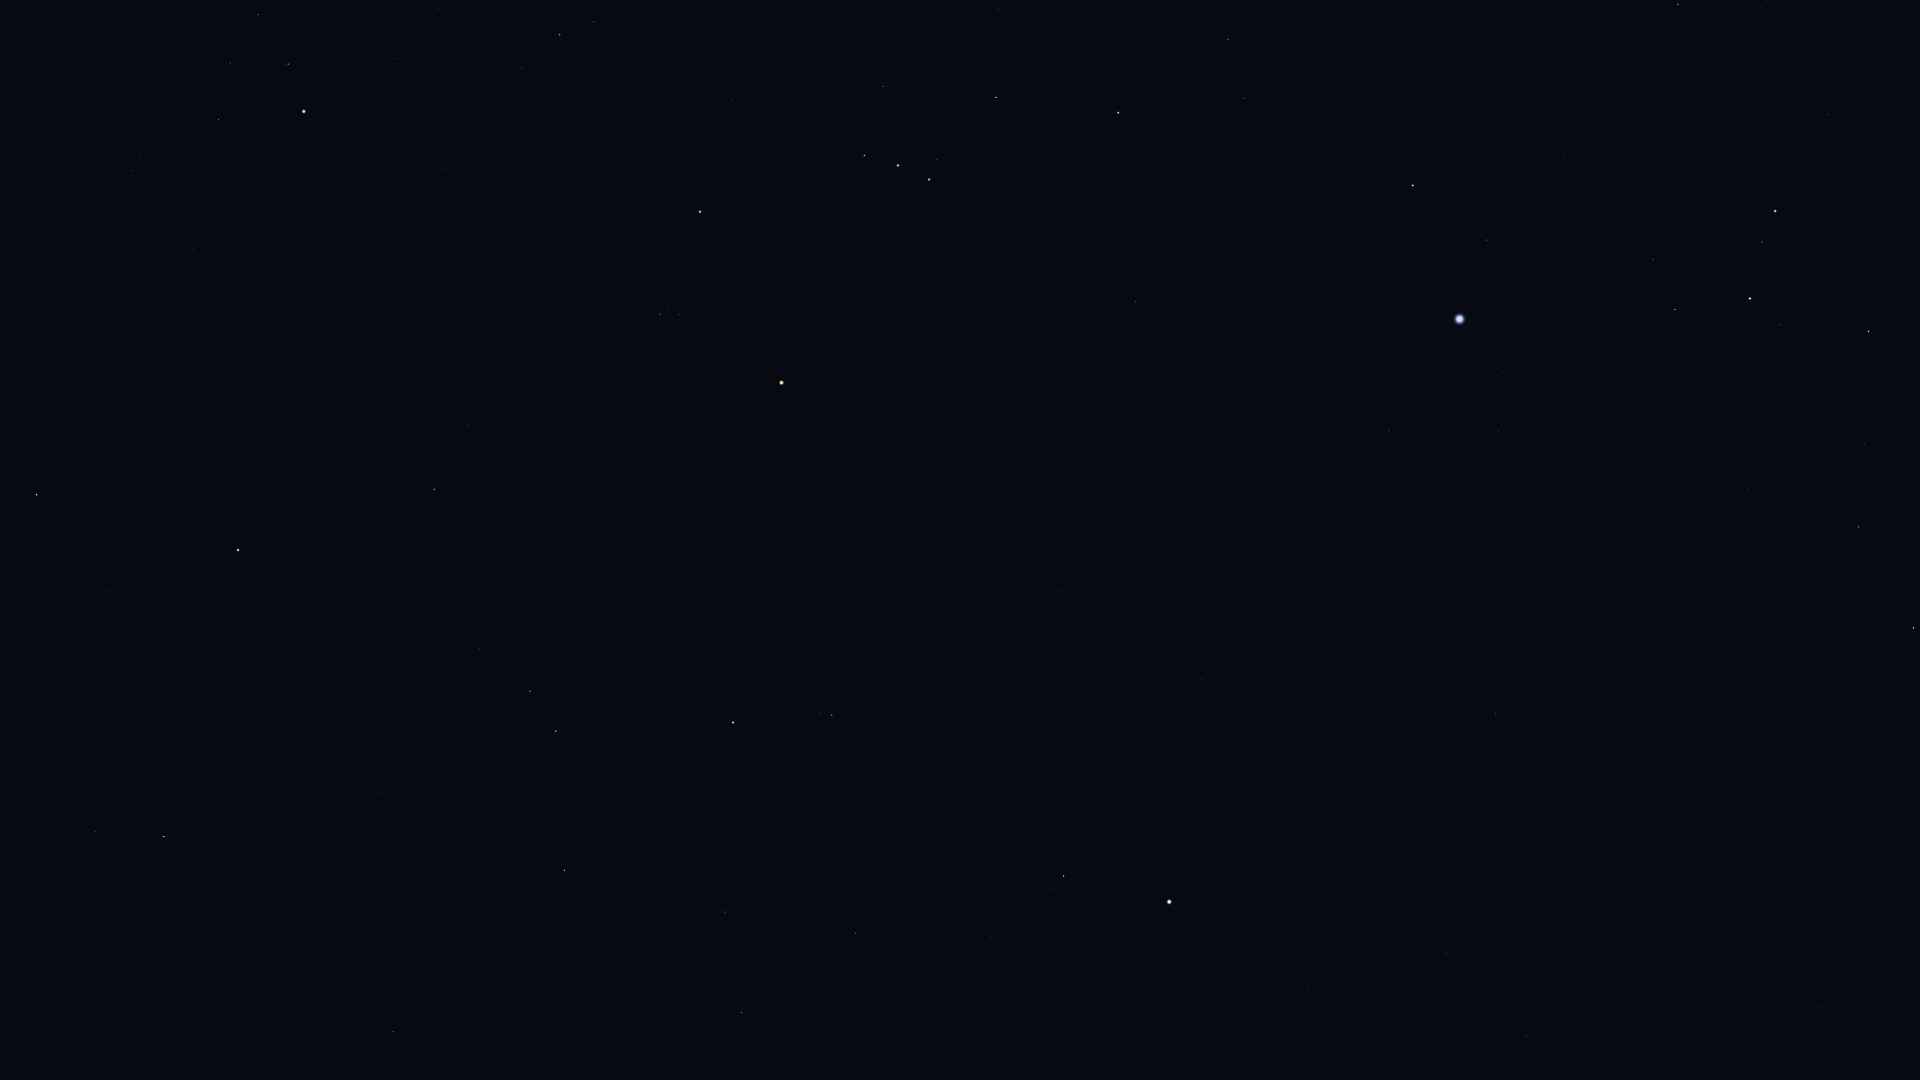

The data file committed next to this chart (first rows):
Star_ID, Name, X, Y
20205, Prima Hyadum, 258, 15
20455, Secunda Hyadum, 230, 63
20648, HIP 20648, 232, 82
20889, Ain, 218, 119
20894, Chamukuy, 288, 64
21421, Aldebaran, 304, 111
21881, HIP 21881, 193, 250
22449, Tabit, 560, 35
23015, Hassaleh, 37, 495
25336, Bellatrix, 700, 212
25428, Elnath, 238, 550
25930, Mintaka, 864, 155
26207, Meissa, 660, 314
26241, Hatysa, 996, 97
26311, Alnilam, 898, 165
26451, Tianguan, 434, 489
26727, Alnitak, 929, 179
27288, HIP 27288, 1228, 39
27366, Saiph, 1118, 112
27913, HIP 27913, 510, 559
27989, Betelgeuse, 781, 383
28103, HIP 28103, 1244, 98
28380, Mahasim, 164, 836
28614, HIP 28614, 759, 450
28716, HIP 28716, 544, 604
28734, HIP 28734, 479, 649
28910, HIP 28910, 1293, 139
29038, HIP 29038, 669, 547
29426, HIP 29426, 695, 562
29434, HIP 29434, 656, 589
29651, HIP 29651, 1135, 302
29655, HIP 29655, 530, 691
30122, Furud, 1678, 4
30324, Mirzam, 1413, 185
30343, HIP 30343, 556, 731
30419, HIP 30419, 936, 493
30665, HIP 30665, 767, 622
30860, Lucilinburhuc, 211, 991
30867, HIP 30867, 1198, 365
30883, HIP 30883, 624, 729
30905, Lusitânia, 821, 606
31216, HIP 31216, 909, 577
31416, HIP 31416, 1563, 180
31592, HIP 31592, 1487, 240
31681, HIP 31681, 733, 722
31978, HIP 31978, 881, 653
32246, HIP 32246, 564, 870
32349, Sirius, 1459, 319
32362, HIP 32362, 832, 715
32533, HIP 32533, 941, 662
32759, HIP 32759, 1827, 114
33018, HIP 33018, 393, 1032
33160, HIP 33160, 1389, 431
33165, HIP 33165, 1648, 263
33347, HIP 33347, 1503, 371
33579, Adhara, 1775, 211
33719, Citalá, 1267, 553
33856, Nganurganity, 1762, 242
34045, Muliphein, 1498, 431
34088, HIP 34088, 725, 912
... 15 more rows
